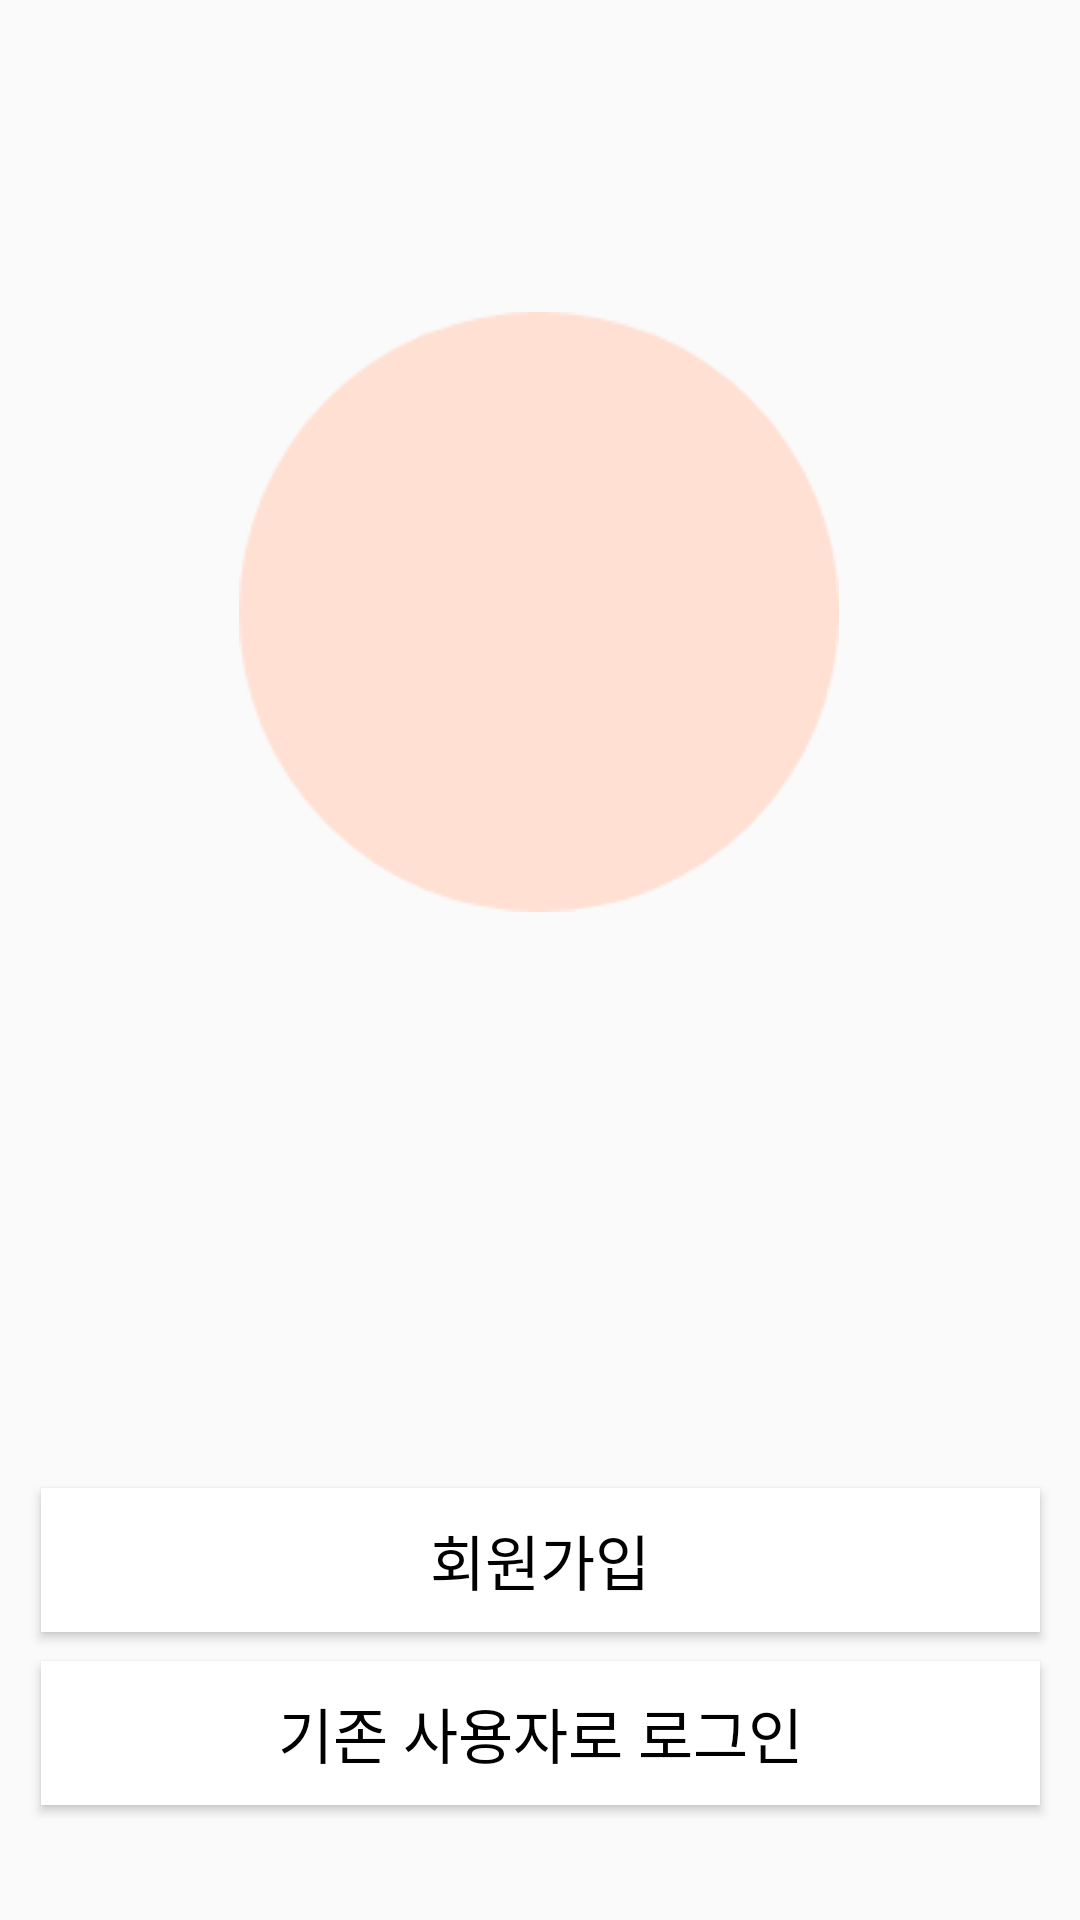

Reconstruct the res/layout file that produces this screen, plus the resources it refers to.
<!-- AndroidManifest.xml: application theme AppTheme -->
<!-- res/layout/activity_introduction.xml -->
<?xml version="1.0" encoding="utf-8"?>
<android.support.constraint.ConstraintLayout xmlns:android="http://schemas.android.com/apk/res/android"
    xmlns:app="http://schemas.android.com/apk/res-auto"
    xmlns:tools="http://schemas.android.com/tools"
    android:layout_width="match_parent"
    android:layout_height="match_parent"
    tools:context=".Activity.IntroductionActivity">

    <ImageView
        android:id="@+id/logoImage"
        android:layout_width="wrap_content"
        android:layout_height="wrap_content"
        android:layout_marginStart="8dp"
        android:layout_marginLeft="8dp"
        android:layout_marginTop="104dp"
        android:layout_marginEnd="8dp"
        android:layout_marginRight="8dp"
        app:layout_constraintEnd_toEndOf="parent"
        app:layout_constraintHorizontal_bias="0.497"
        app:layout_constraintStart_toStartOf="parent"
        app:layout_constraintTop_toTopOf="parent"
        app:srcCompat="@drawable/circle" />

    <Button
        android:id="@+id/signup_button"
        android:layout_width="333dp"
        android:layout_height="48dp"
        android:layout_marginStart="8dp"
        android:layout_marginTop="192dp"
        android:layout_marginEnd="8dp"
        android:background="@color/white"
        android:text="회원가입"
        android:textColor="@color/black"
        android:textSize="20dp"
        app:layout_constraintEnd_toEndOf="parent"
        app:layout_constraintStart_toStartOf="parent"
        app:layout_constraintTop_toBottomOf="@+id/logoImage" />

    <Button
        android:id="@+id/signin_button"
        android:layout_width="333dp"
        android:layout_height="48dp"
        android:layout_marginStart="8dp"
        android:layout_marginLeft="8dp"
        android:layout_marginTop="8dp"
        android:layout_marginEnd="8dp"
        android:layout_marginRight="8dp"
        android:layout_marginBottom="8dp"
        android:text="기존 사용자로 로그인"
        android:background="@color/white"
        android:textColor="@color/black"
        android:textSize="20dp"
        app:layout_constraintBottom_toBottomOf="parent"
        app:layout_constraintEnd_toEndOf="parent"
        app:layout_constraintStart_toStartOf="parent"
        app:layout_constraintTop_toBottomOf="@+id/signup_button"
        app:layout_constraintVertical_bias="0.057" />

</android.support.constraint.ConstraintLayout>
<!-- resources referenced by this layout -->
<resources>
  <color name="black">#000000</color>
  <color name="white">#FFFFFF</color>
  <!-- drawable circle: png bitmap (drawable, 4263 bytes) -->
  <style name="AppTheme" parent="Theme.AppCompat.DayNight.NoActionBar">
          
          <item name="colorPrimary">@color/colorPrimary</item>
          <item name="colorPrimaryDark">@color/colorPrimary</item>
          <item name="colorAccent">@color/colorAccent</item>
      </style>
  <color name="colorPrimary">#FFE0D3</color>
  <color name="colorAccent">#D81B60</color>
</resources>
